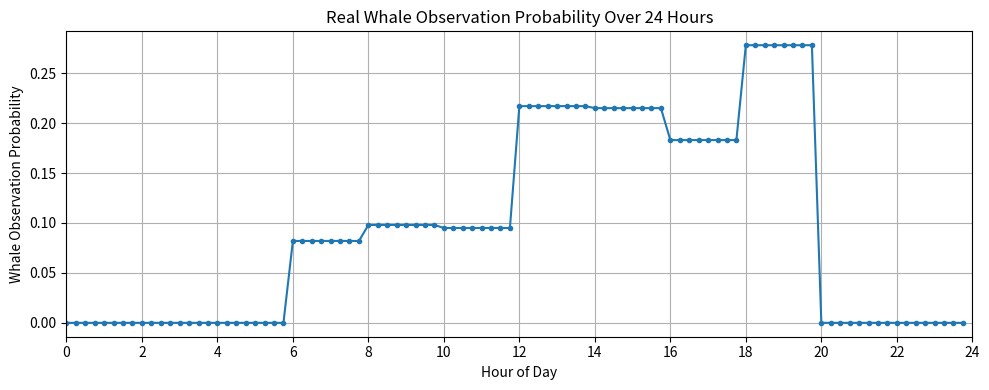

Generate this figure with matplotlib:
import numpy as np
import matplotlib.pyplot as plt

# The original hand-set diurnal profile: twelve 2-hour blocks starting at 00:00.
DEFAULT_BLOCK_VALUES = np.array([
    0.00,  # 00:00-02:00
    0.00,  # 02:00-04:00
    0.00,  # 04:00-06:00
    0.082, # 06:00-08:00
    0.098, # 08:00-10:00
    0.095, # 10:00-12:00
    0.217, # 12:00-14:00
    0.215, # 14:00-16:00
    0.183, # 16:00-18:00
    0.278, # 18:00-20:00
    0.000, # 20:00-22:00
    0.000, # 22:00-24:00
])
DEFAULT_BLOCK_HOURS = 2.0


def block_series(block_values, horizon, *, block_hours=DEFAULT_BLOCK_HOURS,
                 delta_t=15, start_offset_min=0):
    """Expand per-block-of-day values into a per-stage series of length ``horizon``.

    Args:
        block_values: Sequence of values, one per block of the day, starting at 00:00.
            ``len(block_values) * block_hours`` must equal 24.
        horizon: Number of stages to return.
        block_hours: Duration of each block in hours.
        delta_t: Stage length in minutes; ``block_hours * 60`` must be a multiple of it.
        start_offset_min: Minutes after midnight at which stage 0 begins, so that
            index 0 of the returned series holds the value for the mission start time
            rather than for 00:00.

    With the defaults (``delta_t=15``, ``start_offset_min=0``) this reproduces the
    original ``np.repeat(block_values, 8)`` / ``np.tile`` construction exactly.
    """
    block_values = np.asarray(block_values, dtype=float)
    if block_values.ndim != 1 or block_values.size == 0:
        raise ValueError("block_values must be a non-empty 1-D sequence")
    if not np.isclose(block_values.size * block_hours, 24.0):
        raise ValueError(
            f"{block_values.size} blocks x {block_hours} h must span 24 h "
            f"(got {block_values.size * block_hours} h)")
    if np.any(block_values < 0.0) or np.any(block_values > 1.0):
        raise ValueError("block_values must lie in [0, 1]")
    steps_per_block = block_hours * 60.0 / delta_t
    if not np.isclose(steps_per_block, round(steps_per_block)):
        raise ValueError(
            f"block length {block_hours} h is not a whole number of {delta_t}-min stages")
    steps_per_block = int(round(steps_per_block))
    offset_steps = start_offset_min / delta_t
    if not np.isclose(offset_steps, round(offset_steps)):
        raise ValueError(
            f"start offset {start_offset_min} min is not a whole number of {delta_t}-min stages")
    daily = np.repeat(block_values, steps_per_block)
    daily = np.roll(daily, -(int(round(offset_steps)) % daily.size))
    full = np.tile(daily, int(np.ceil(horizon / daily.size)))
    return full[:horizon]


class WhaleRewardSeries:
    """Abstract base class for creating whale reward series."""
    def create_series(self, horizon, **kwargs):
        raise NotImplementedError("Subclasses must implement create_series()")


class SinusoidalWhaleRewardSeries(WhaleRewardSeries):
    """Creates a sinusoidal whale reward series."""
    def create_series(self, horizon, **kwargs):
        x = np.linspace(np.pi, np.pi * 60, horizon)
        return 0.5 * np.sin(x) + 0.5


class ConstantWhaleRewardSeries(WhaleRewardSeries):
    """Creates a constant whale reward series."""
    def create_series(self, horizon, **kwargs):
        return np.full(horizon, 0.5)


class RealWhaleRewardSeries(WhaleRewardSeries):
    """The original hand-set diurnal profile (``DEFAULT_BLOCK_VALUES``)."""
    def create_series(self, horizon, *, delta_t=15, start_offset_min=0, **kwargs):
        return block_series(DEFAULT_BLOCK_VALUES, horizon,
                            block_hours=DEFAULT_BLOCK_HOURS,
                            delta_t=delta_t, start_offset_min=start_offset_min)


class CustomWhaleRewardSeries(WhaleRewardSeries):
    """Diurnal block profile supplied from config (``whale_block_values`` / ``whale_block_hours``)."""
    def create_series(self, horizon, *, block_values=None, block_hours=DEFAULT_BLOCK_HOURS,
                      delta_t=15, start_offset_min=0, **kwargs):
        if block_values is None:
            raise ValueError("whale_series 'custom' requires whale_block_values")
        return block_series(block_values, horizon, block_hours=block_hours,
                            delta_t=delta_t, start_offset_min=start_offset_min)


class WhaleRewardSeriesFactory:
    """Factory class to create whale reward series."""

    _series_mapping = {
        "sinusoidal": SinusoidalWhaleRewardSeries,
        "constant": ConstantWhaleRewardSeries,
        "real": RealWhaleRewardSeries,
        "custom": CustomWhaleRewardSeries,
    }

    @classmethod
    def create_series(cls, series_type, horizon, **kwargs):
        """Creates the desired whale reward series.

        Args:
            series_type (str): 'sinusoidal', 'constant', 'real' or 'custom'.
            horizon (int): Number of time steps to create the series for.
            **kwargs: Series-specific options. Block-based series accept ``delta_t``
                (minutes), ``start_offset_min`` (minutes after midnight of stage 0),
                and, for 'custom', ``block_values`` and ``block_hours``.

        Returns:
            numpy.ndarray: The whale reward series.
        """
        try:
            series_class = cls._series_mapping[series_type]
        except KeyError:
            raise ValueError(f"Unknown whale reward series type: {series_type}")
        return series_class().create_series(horizon, **kwargs)


if __name__ == "__main__":
    # Generate one day's series (96 timesteps of 15 minutes each)
    horizon = 96
    series = WhaleRewardSeriesFactory.create_series('real', horizon)

    # Convert each timestep to hours of day
    hours = np.arange(horizon) * 0.25  # 0.25 hours per timestep

    plt.figure(figsize=(10, 4))
    plt.plot(hours, series, marker='.')
    plt.xlabel('Hour of Day')
    plt.ylabel('Whale Observation Probability')
    plt.title('Real Whale Observation Probability Over 24 Hours')
    plt.xticks(np.arange(0, 25, 2))
    plt.xlim(0, 24)
    plt.grid(True)
    plt.tight_layout()
    plt.show()
